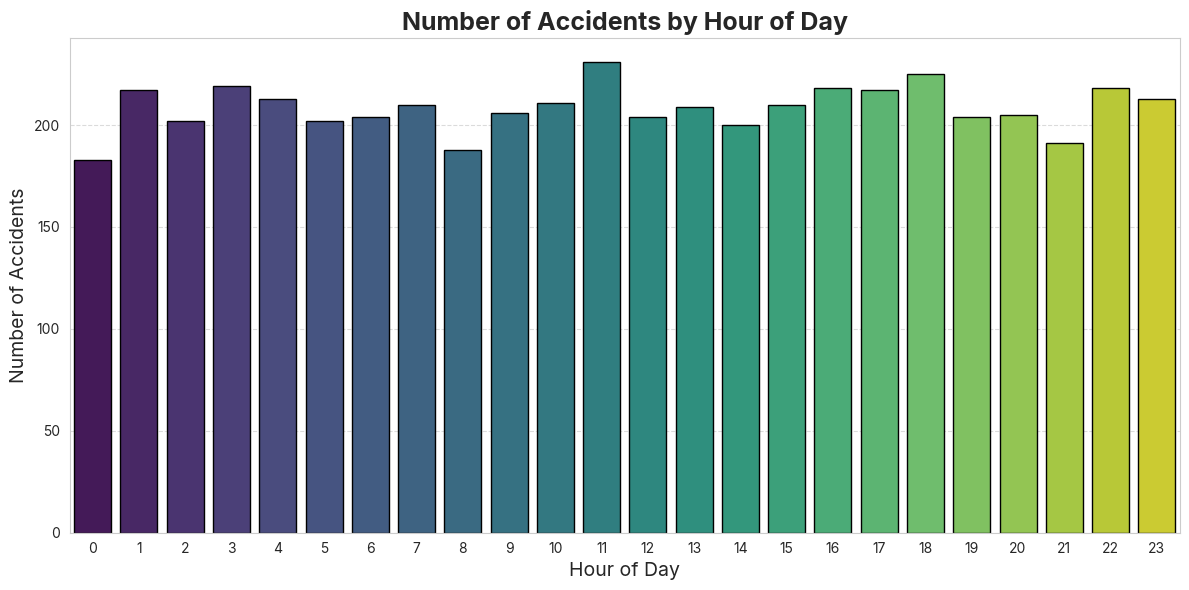
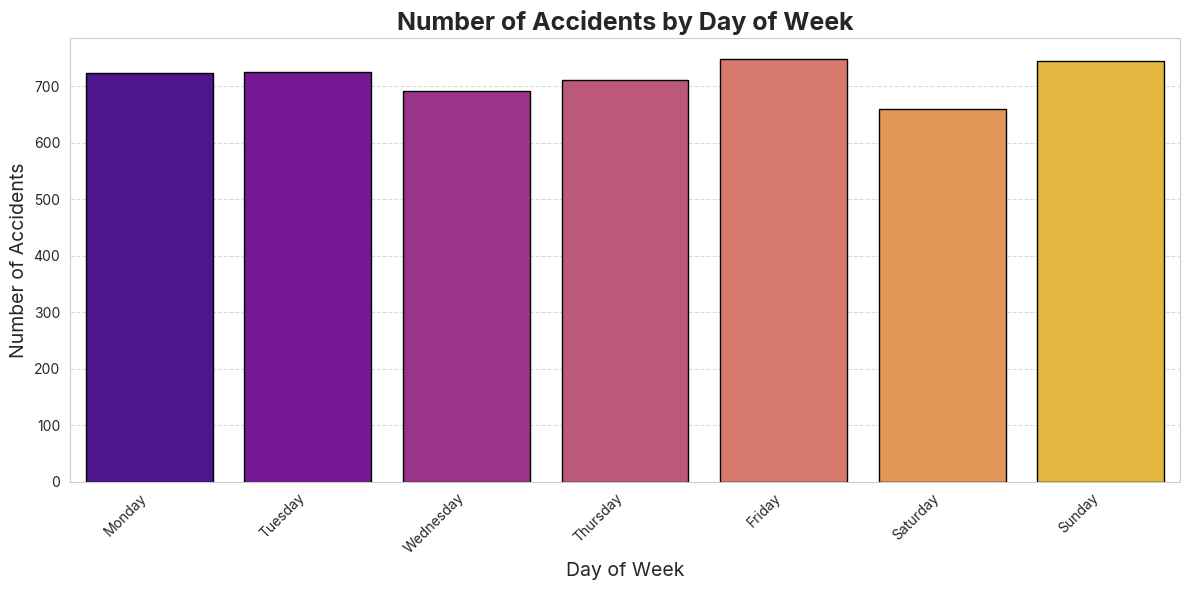
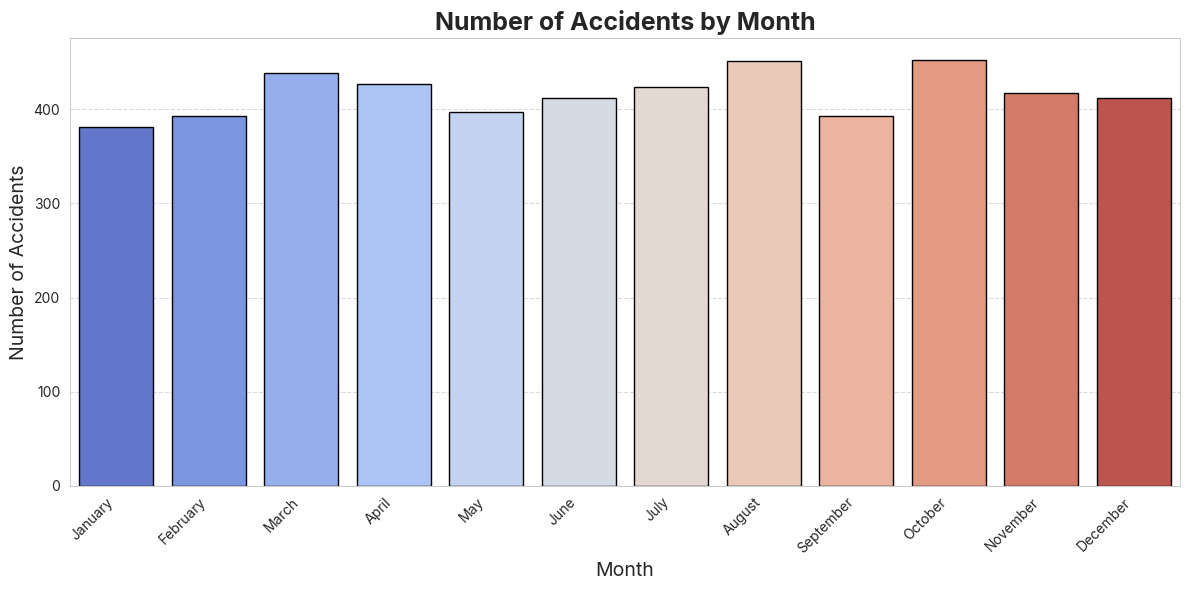
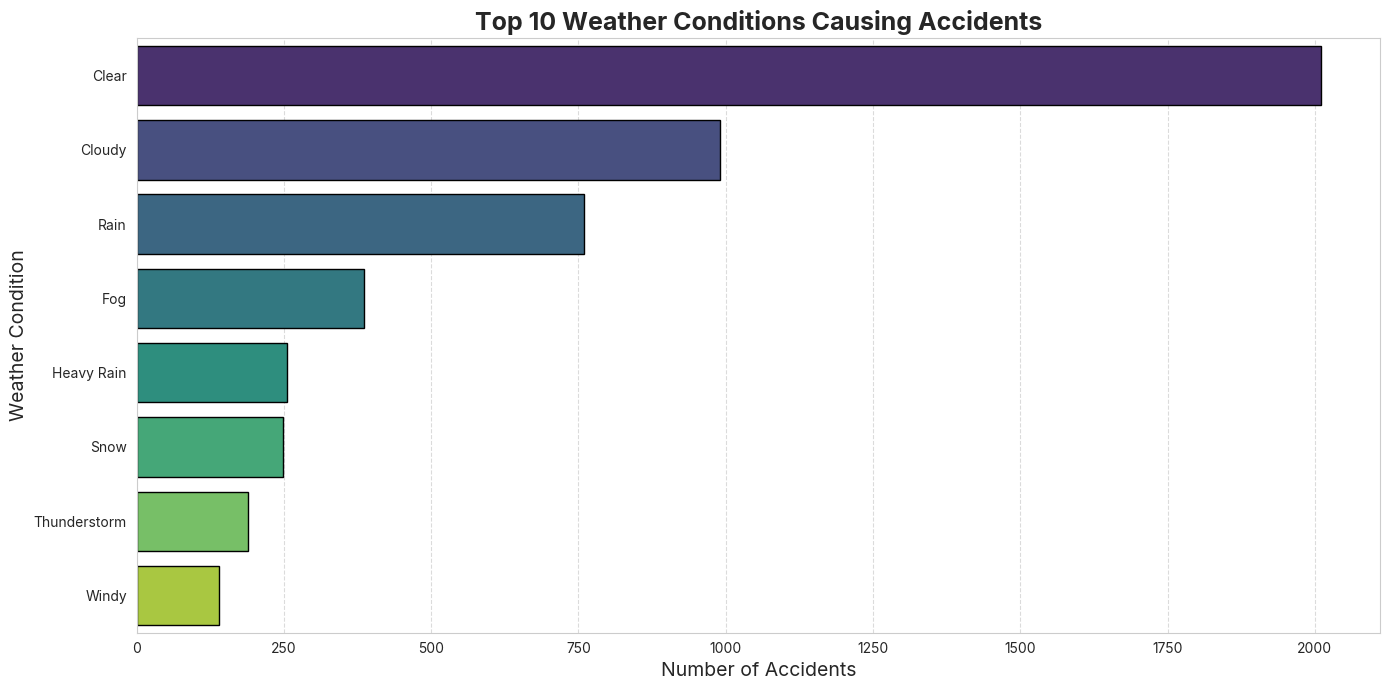
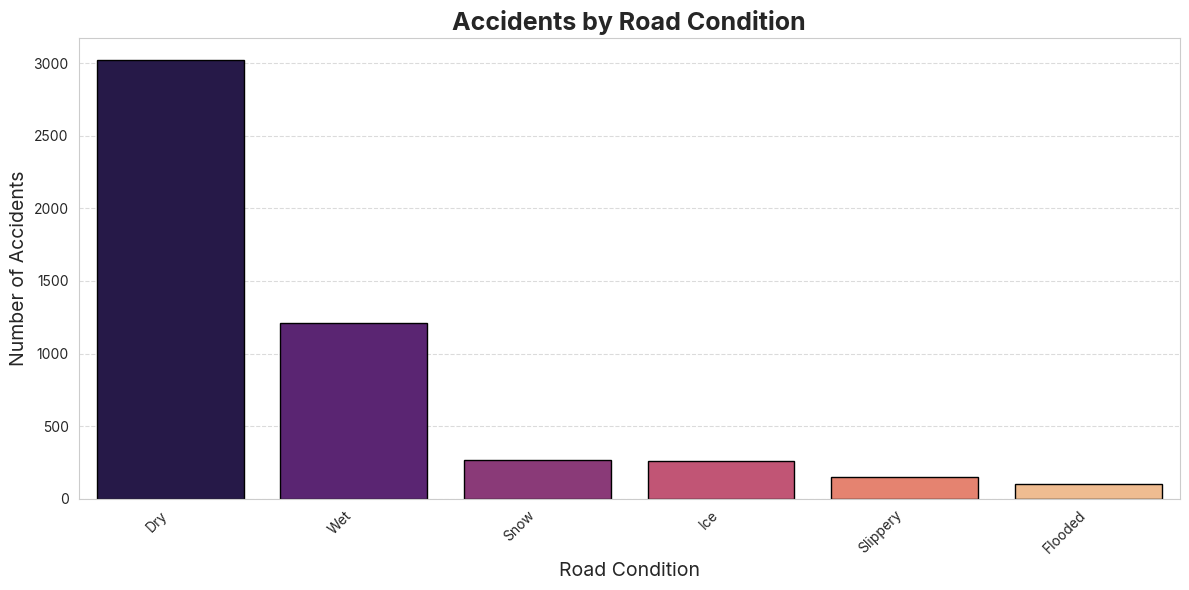
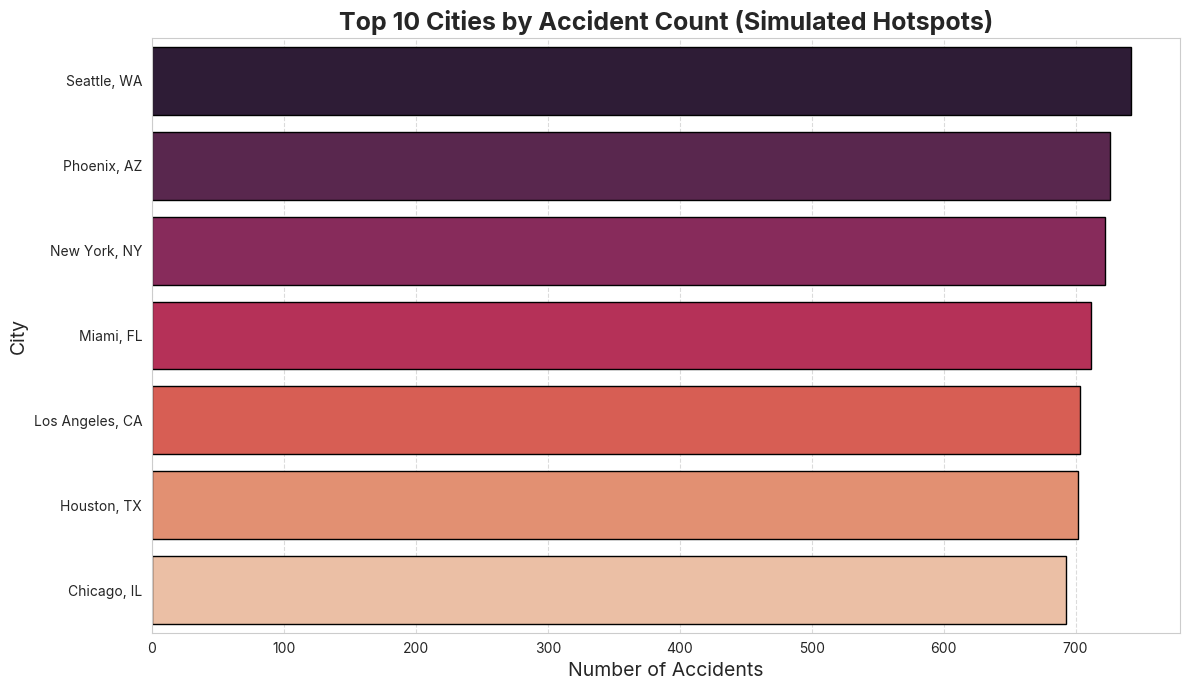
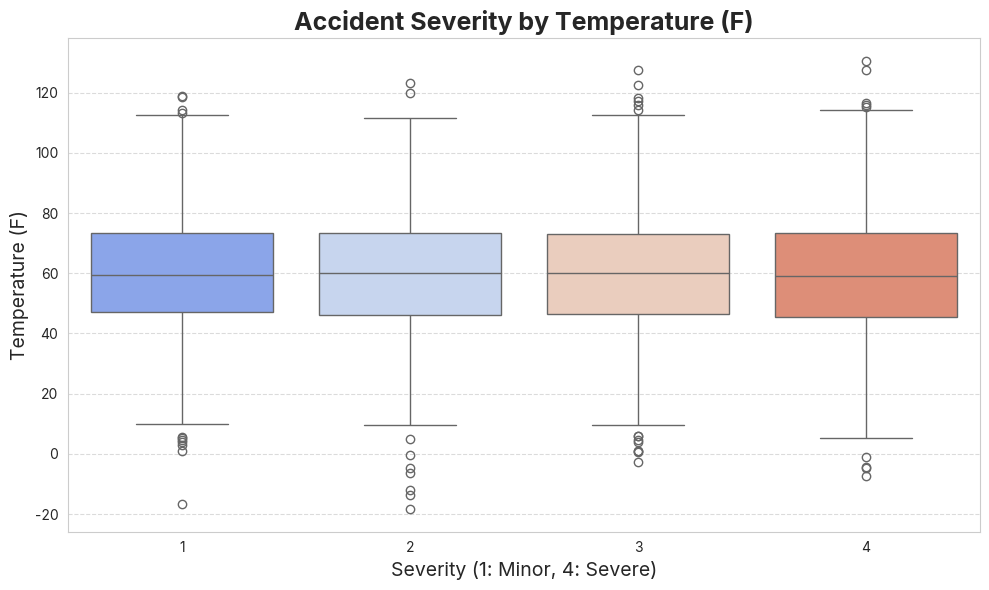
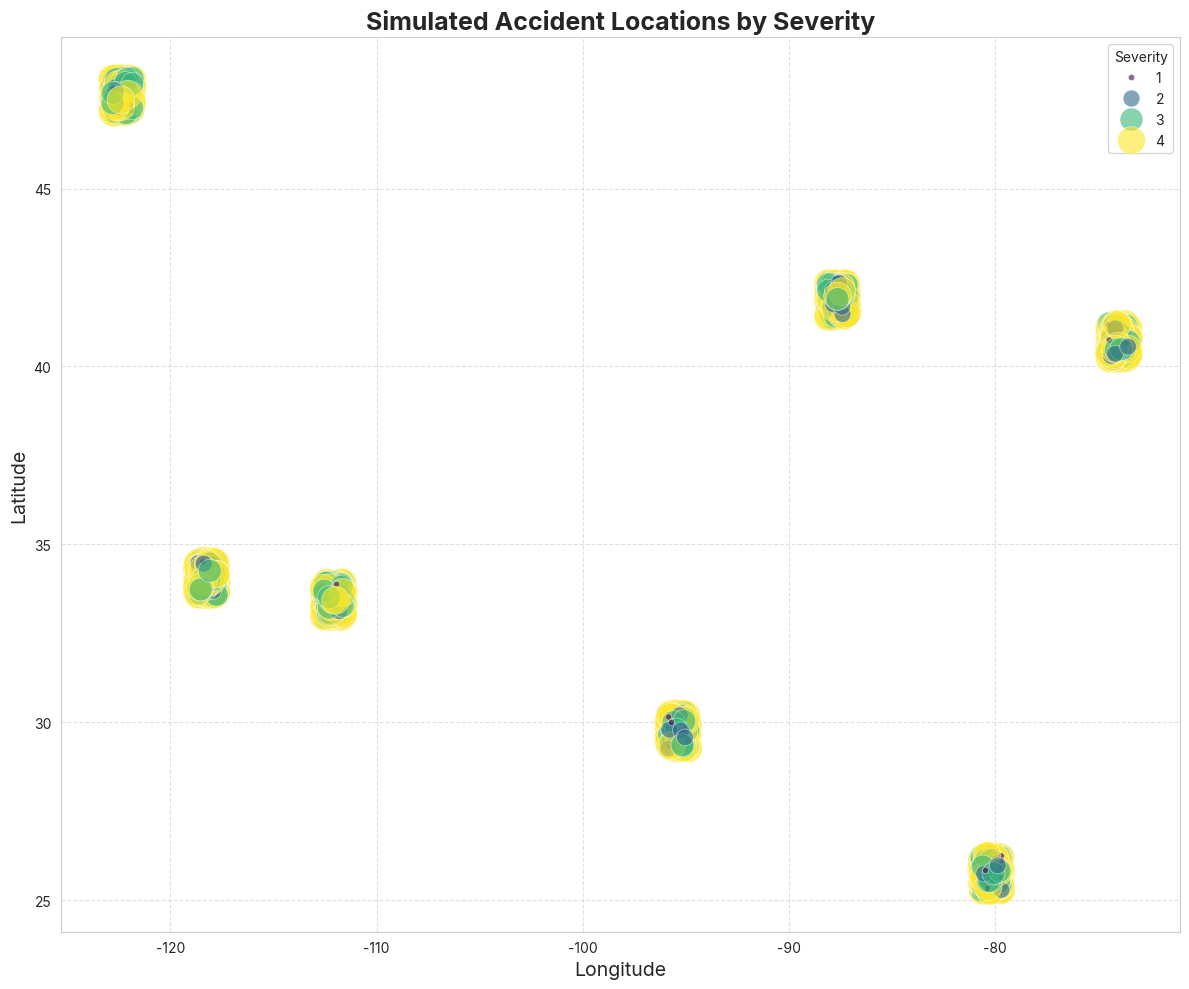

Write Python code to recreate these figures, in order.
import pandas as pd
import numpy as np
import matplotlib.pyplot as plt
import seaborn as sns
import random
from datetime import datetime, timedelta

# Set a random seed for reproducibility
np.random.seed(42)
random.seed(42)
sns.set_style("whitegrid")
plt.rcParams['font.family'] = 'Inter' # Set font to Inter

# --- 1. Simulate a Traffic Accident Dataset ---
# This simulation aims to mimic the structure and types of data
# found in real-world traffic accident datasets, making the code runnable
# without requiring a large external download.

num_accidents = 5000 # Number of simulated accident records

# Simulate geographical locations (simplified for demonstration)
simulated_cities = {
    'Los Angeles, CA': (34.0522, -118.2437),
    'New York, NY': (40.7128, -74.0060),
    'Chicago, IL': (41.8781, -87.6298),
    'Houston, TX': (29.7604, -95.3698),
    'Phoenix, AZ': (33.4484, -112.0740),
    'Miami, FL': (25.7617, -80.1918),
    'Seattle, WA': (47.6062, -122.3321)
}
city_names = list(simulated_cities.keys())

data = {
    'ID': [f'A-{i+1}' for i in range(num_accidents)],
    'Severity': np.random.randint(1, 5, num_accidents), # 1: Minor, 4: Severe
    'Start_Time': [datetime(2023, 1, 1, 0, 0, 0) + timedelta(minutes=random.randint(0, 365*24*60)) for _ in range(num_accidents)],
    'End_Time': [None] * num_accidents, # Simplification: End_Time not used for analysis
    'Latitude': [0.0] * num_accidents,
    'Longitude': [0.0] * num_accidents,
    'City': np.random.choice(city_names, num_accidents),
    'State': [city.split(', ')[1] for city in np.random.choice(city_names, num_accidents)], # Will be corrected below
    'Temperature(F)': np.random.normal(60, 20, num_accidents).round(1),
    'Humidity(%)': np.random.normal(70, 15, num_accidents).round(1),
    'Pressure(in)': np.random.normal(29.9, 0.5, num_accidents).round(2),
    'Visibility(mi)': np.random.normal(9, 2, num_accidents).clip(0, 10).round(1), # Clip to realistic visibility
    'Weather_Condition': np.random.choice(['Clear', 'Cloudy', 'Rain', 'Fog', 'Snow', 'Heavy Rain', 'Thunderstorm', 'Windy'], num_accidents, p=[0.4, 0.2, 0.15, 0.08, 0.05, 0.05, 0.04, 0.03]),
    'Road_Condition': np.random.choice(['Dry', 'Wet', 'Ice', 'Snow', 'Slippery', 'Flooded'], num_accidents, p=[0.6, 0.25, 0.05, 0.05, 0.03, 0.02]),
    'Wind_Speed(mph)': np.random.normal(10, 5, num_accidents).clip(0, 50).round(1),
    'Amenity': np.random.randint(0, 2, num_accidents), # 0 or 1
    'Traffic_Signal': np.random.randint(0, 2, num_accidents),
    'Junction': np.random.randint(0, 2, num_accidents),
    'Sunrise_Sunset': np.random.choice(['Day', 'Night'], num_accidents),
    'Civil_Twilight': np.random.choice(['Day', 'Night'], num_accidents)
}

df = pd.DataFrame(data)

# Assign Latitude/Longitude based on the chosen city
for i, row in df.iterrows():
    lat, lon = simulated_cities[row['City']]
    df.at[i, 'Latitude'] = lat + np.random.uniform(-0.5, 0.5) # Add some noise
    df.at[i, 'Longitude'] = lon + np.random.uniform(-0.5, 0.5) # Add some noise
    df.at[i, 'State'] = row['City'].split(', ')[1] # Correct state based on city

# Introduce some missing values for demonstration of handling them
missing_indices_temp = np.random.choice(df.index, 50, replace=False)
df.loc[missing_indices_temp, 'Temperature(F)'] = np.nan
missing_indices_wc = np.random.choice(df.index, 20, replace=False)
df.loc[missing_indices_wc, 'Weather_Condition'] = np.nan

print("--- Simulated Traffic Accident Data Created ---")
print(df.head())
print(f"\nTotal accidents simulated: {len(df)}")
print("\nDataset Info (before detailed preprocessing):")
df.info()
print("\n")

# --- 2. Initial Data Cleaning & Feature Engineering ---

print("--- Data Cleaning & Feature Engineering ---")

# Convert Start_Time to datetime objects and extract time-based features
df['Start_Time'] = pd.to_datetime(df['Start_Time'])
df['Year'] = df['Start_Time'].dt.year
df['Month'] = df['Start_Time'].dt.month
df['Day_of_Week'] = df['Start_Time'].dt.day_name()
df['Hour'] = df['Start_Time'].dt.hour
df['Minute'] = df['Start_Time'].dt.minute

print("Extracted Year, Month, Day_of_Week, Hour, Minute from Start_Time.")

# Handle missing values: Impute numerical with median, categorical with mode
for col in ['Temperature(F)', 'Humidity(%)', 'Pressure(in)', 'Visibility(mi)', 'Wind_Speed(mph)']:
    if df[col].isnull().sum() > 0:
        median_val = df[col].median()
        df[col].fillna(median_val, inplace=True)
        print(f"Missing '{col}' values filled with median: {median_val}")

for col in ['Weather_Condition', 'Road_Condition', 'Sunrise_Sunset', 'Civil_Twilight']:
    if df[col].isnull().sum() > 0:
        mode_val = df[col].mode()[0]
        df[col].fillna(mode_val, inplace=True)
        print(f"Missing '{col}' values filled with mode: {mode_val}")

print("\n--- Missing Values After Cleaning ---")
print(df.isnull().sum())
print("\n")

# --- 3. Exploratory Data Analysis (EDA) & Visualization ---

print("--- Exploratory Data Analysis & Visualization ---")

# 1. Accidents by Hour of Day
plt.figure(figsize=(12, 6))
sns.countplot(x='Hour', data=df, palette='viridis', edgecolor='black')
plt.title('Number of Accidents by Hour of Day', fontsize=18, fontweight='bold')
plt.xlabel('Hour of Day', fontsize=14)
plt.ylabel('Number of Accidents', fontsize=14)
plt.xticks(fontsize=10)
plt.yticks(fontsize=10)
plt.grid(axis='y', linestyle='--', alpha=0.7)
plt.tight_layout()
plt.show()

# 2. Accidents by Day of Week
day_order = ['Monday', 'Tuesday', 'Wednesday', 'Thursday', 'Friday', 'Saturday', 'Sunday']
plt.figure(figsize=(12, 6))
sns.countplot(x='Day_of_Week', data=df, palette='plasma', order=day_order, edgecolor='black')
plt.title('Number of Accidents by Day of Week', fontsize=18, fontweight='bold')
plt.xlabel('Day of Week', fontsize=14)
plt.ylabel('Number of Accidents', fontsize=14)
plt.xticks(rotation=45, ha='right', fontsize=10)
plt.yticks(fontsize=10)
plt.grid(axis='y', linestyle='--', alpha=0.7)
plt.tight_layout()
plt.show()

# 3. Accidents by Month
month_order = ['January', 'February', 'March', 'April', 'May', 'June', 'July', 'August', 'September', 'October', 'November', 'December']
df['Month_Name'] = df['Start_Time'].dt.month_name()
plt.figure(figsize=(12, 6))
sns.countplot(x='Month_Name', data=df, palette='coolwarm', order=month_order, edgecolor='black')
plt.title('Number of Accidents by Month', fontsize=18, fontweight='bold')
plt.xlabel('Month', fontsize=14)
plt.ylabel('Number of Accidents', fontsize=14)
plt.xticks(rotation=45, ha='right', fontsize=10)
plt.yticks(fontsize=10)
plt.grid(axis='y', linestyle='--', alpha=0.7)
plt.tight_layout()
plt.show()

# 4. Accidents by Weather Condition (Top N conditions)
top_weather_conditions = df['Weather_Condition'].value_counts().head(10).index
plt.figure(figsize=(14, 7))
sns.countplot(y='Weather_Condition', data=df[df['Weather_Condition'].isin(top_weather_conditions)],
              order=top_weather_conditions, palette='viridis', edgecolor='black')
plt.title('Top 10 Weather Conditions Causing Accidents', fontsize=18, fontweight='bold')
plt.xlabel('Number of Accidents', fontsize=14)
plt.ylabel('Weather Condition', fontsize=14)
plt.xticks(fontsize=10)
plt.yticks(fontsize=10)
plt.grid(axis='x', linestyle='--', alpha=0.7)
plt.tight_layout()
plt.show()

# 5. Accidents by Road Condition
top_road_conditions = df['Road_Condition'].value_counts().head(10).index
plt.figure(figsize=(12, 6))
sns.countplot(x='Road_Condition', data=df[df['Road_Condition'].isin(top_road_conditions)],
              order=top_road_conditions, palette='magma', edgecolor='black')
plt.title('Accidents by Road Condition', fontsize=18, fontweight='bold')
plt.xlabel('Road Condition', fontsize=14)
plt.ylabel('Number of Accidents', fontsize=14)
plt.xticks(rotation=45, ha='right', fontsize=10)
plt.yticks(fontsize=10)
plt.grid(axis='y', linestyle='--', alpha=0.7)
plt.tight_layout()
plt.show()

# 6. Accident Hotspots (Top Cities by Accident Count)
top_cities = df['City'].value_counts().head(10).index
plt.figure(figsize=(12, 7))
sns.countplot(y='City', data=df[df['City'].isin(top_cities)], order=top_cities, palette='rocket', edgecolor='black')
plt.title('Top 10 Cities by Accident Count (Simulated Hotspots)', fontsize=18, fontweight='bold')
plt.xlabel('Number of Accidents', fontsize=14)
plt.ylabel('City', fontsize=14)
plt.xticks(fontsize=10)
plt.yticks(fontsize=10)
plt.grid(axis='x', linestyle='--', alpha=0.7)
plt.tight_layout()
plt.show()

# 7. Severity vs. Temperature (Example of Factor Impact)
plt.figure(figsize=(10, 6))
sns.boxplot(x='Severity', y='Temperature(F)', data=df, palette='coolwarm')
plt.title('Accident Severity by Temperature (F)', fontsize=18, fontweight='bold')
plt.xlabel('Severity (1: Minor, 4: Severe)', fontsize=14)
plt.ylabel('Temperature (F)', fontsize=14)
plt.xticks(fontsize=10)
plt.yticks(fontsize=10)
plt.grid(axis='y', linestyle='--', alpha=0.7)
plt.tight_layout()
plt.show()

# 8. Accident Hotspots (Geographical Scatter Plot - Simplified)
# This is a basic scatter plot to represent geographical distribution.
# For actual 'hotspots', density plots or heatmaps on real maps (e.g., Folium) are better.
plt.figure(figsize=(12, 10))
sns.scatterplot(x='Longitude', y='Latitude', hue='Severity', size='Severity',
                sizes=(20, 400), alpha=0.6, palette='viridis', data=df,
                legend='full', edgecolor='w', linewidth=0.5)
plt.title('Simulated Accident Locations by Severity', fontsize=18, fontweight='bold')
plt.xlabel('Longitude', fontsize=14)
plt.ylabel('Latitude', fontsize=14)
plt.xticks(fontsize=10)
plt.yticks(fontsize=10)
plt.grid(True, linestyle='--', alpha=0.6)
plt.tight_layout()
plt.show()


print("\n--- Traffic Accident Data Analysis Complete ---")
print("Data simulated, preprocessed, and visualizations displayed for patterns related to time, weather, road conditions, and geographical distribution.")
